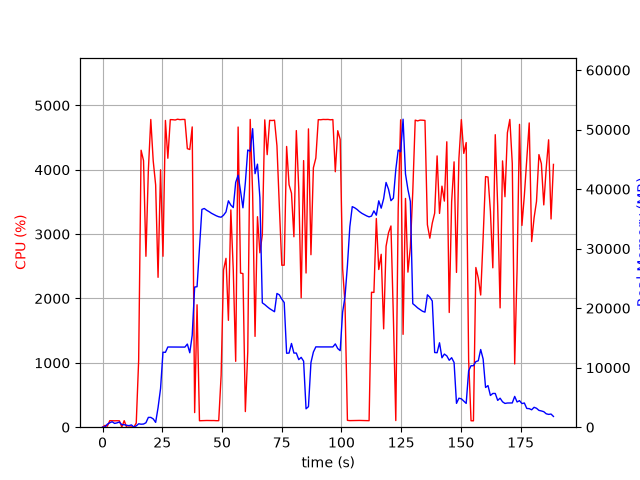

The data file committed next to this chart (first rows):
elapsed_time, nproc, cpu, mem_real, mem_virtual
4.172325134277344e-05, 1, 0.0, 6.43, 3055
1.006, 2, 28.8, 43.34, 158.3
2.014, 5, 15.9, 502.5, 2445
3.022, 4, 101.2, 744.9, 2494
4.029, 5, 100.2, 915.9, 3005
5.037, 3, 99.2, 634.2, 2089
6.045, 3, 100.2, 726.1, 2201
7.053, 3, 99.2, 870.1, 2329
8.061, 4, 3.0, 418.1, 1946
9.07, 4, 101.2, 419.8, 2018
10.08, 3, 0.0, 320.8, 1603
11.08, 3, 1.0, 258.9, 1550
12.09, 4, 5.0, 384.1, 1977
13.1, 1, 0.0, 14.63, 42.3
14.11, 1, 65.4, 222.6, 1255
15.12, 1, 1041, 573.8, 4753
16.14, 1, 4303, 502.2, 4753
17.15, 1, 4142, 530.4, 4783
18.16, 1, 2655, 747.2, 5367
19.17, 1, 3990, 1647, 6647
20.19, 1, 4781, 1647, 6647
21.21, 1, 4138, 1397, 8191
22.23, 1, 3764, 809.5, 9215
23.24, 1, 2328, 3288, 10527
24.28, 1, 3999, 6498, 15657
25.29, 1, 2656, 12599, 29507
26.32, 1, 4766, 12579, 29507
27.34, 1, 4179, 13475, 29507
28.36, 1, 4779, 13475, 29507
29.37, 1, 4778, 13475, 29507
30.39, 1, 4773, 13475, 29507
31.42, 1, 4785, 13475, 29507
32.44, 1, 4778, 13458, 29507
33.46, 1, 4782, 13458, 29507
34.48, 1, 4781, 13458, 29507
35.5, 1, 4328, 13970, 29507
36.52, 1, 4315, 12506, 29507
37.53, 1, 4665, 15445, 34745
38.55, 1, 227.2, 23551, 45117
39.56, 1, 1902, 23605, 65597
40.57, 1, 100.3, 30181, 65597
41.58, 1, 102.1, 36590, 65597
42.59, 1, 104.2, 36746, 65597
43.59, 1, 104.3, 36448, 65597
44.6, 1, 103.3, 36214, 65597
45.61, 1, 103.2, 35939, 65597
46.61, 1, 103.4, 35725, 65597
47.62, 1, 101.2, 35519, 65597
48.63, 1, 101.3, 35357, 65597
49.64, 1, 804.4, 35281, 65597
50.65, 1, 2444, 35618, 65597
51.67, 1, 2624, 36174, 65597
52.68, 1, 1661, 38035, 65597
53.7, 1, 3376, 37312, 65597
54.72, 1, 2435, 36902, 90173
55.73, 1, 1024, 41129, 90173
56.75, 1, 4664, 42340, 90173
57.76, 1, 2395, 39680, 90173
58.77, 1, 2386, 36861, 90173
59.78, 1, 242.9, 41088, 90173
... 127 more rows
